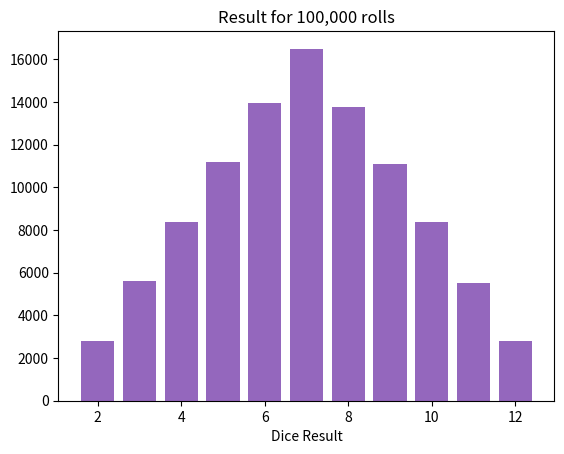

Here is the Python script that generated this plot:
# Roll 2 dice and graph the results.
import matplotlib.pyplot as plt
import numpy as np

def main():
    calculate_dice_rolls(10)
    calculate_dice_rolls(100)
    calculate_dice_rolls(1000)
    calculate_dice_rolls(10000)
    calculate_dice_rolls(100000)

def calculate_dice_rolls(total_rolls):
    total_sum = 0
    
    dice_results = {}
    for roll in range(2, 13):
            dice_results[roll] = 0
    
    for count in range(total_rolls):
        dice1 = np.random.randint(1, 7)
        dice2 = np.random.randint(1, 7)
        roll = dice1 + dice2
        total_sum += roll
        dice_results[roll] += 1

    average = total_sum/total_rolls
    display_results(dice_results, total_rolls)

def display_results(dice_results, total_rolls):
    xaxis = np.array([])
    yaxis = np.array([])
    
    for roll in range(2, 13):
        xaxis = np.append(xaxis, roll)
        yaxis = np.append(yaxis, dice_results[roll])
    
    plt.bar(xaxis, yaxis)
    plt.xlabel("Dice Result")
    plt.title(f"Result for {total_rolls:,} rolls")
    plt.show()

main()